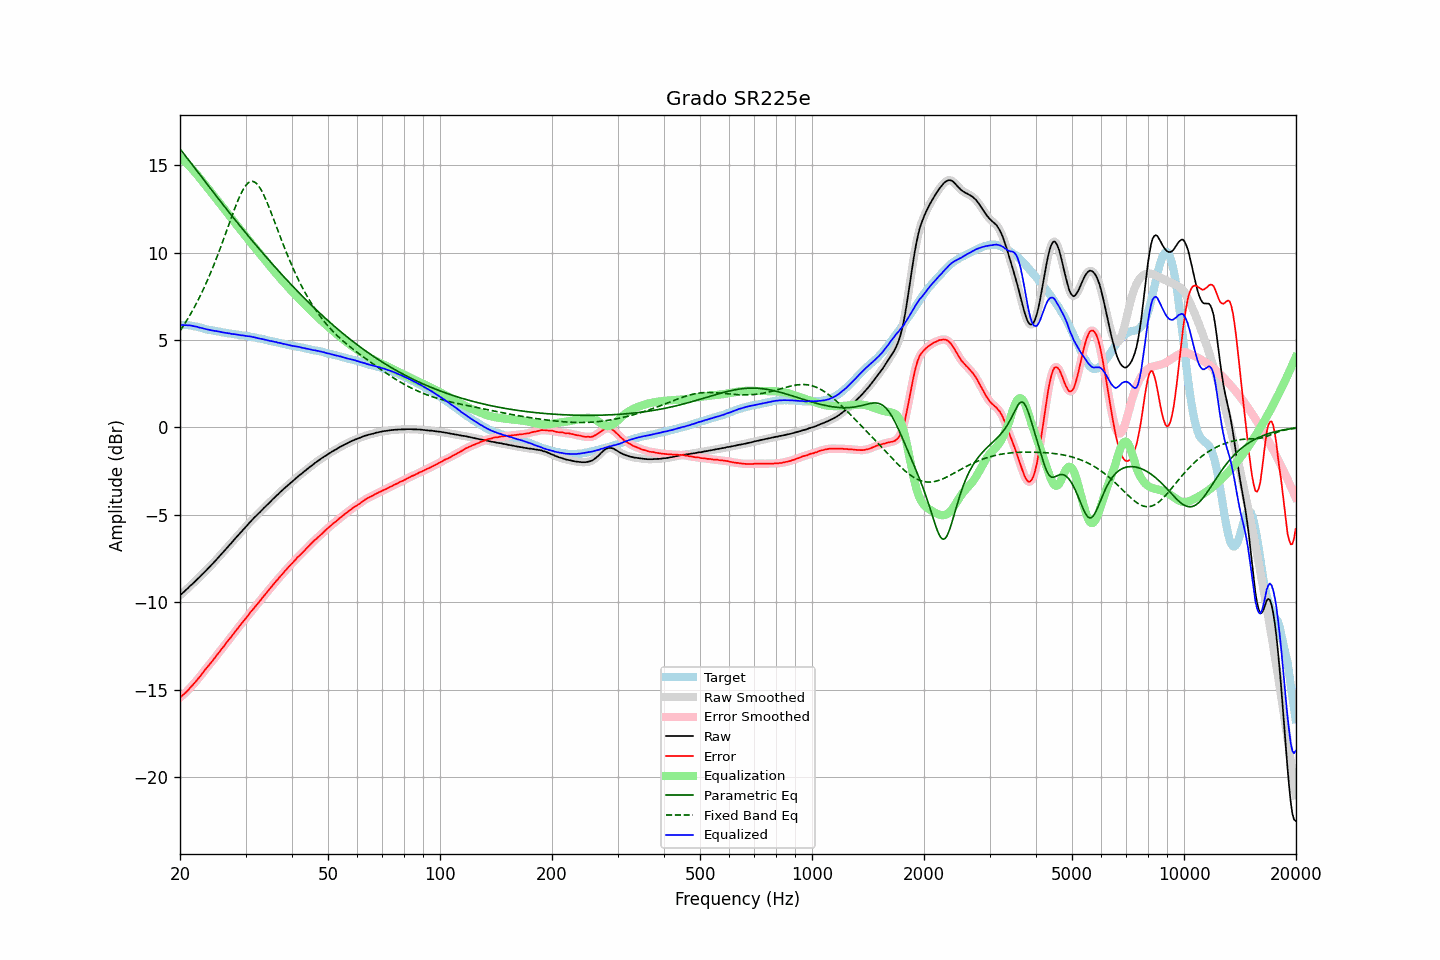

The data file committed next to this chart (first rows):
frequency, raw, error, smoothed, error_smoothed, equalization, parametric_eq, fixed_band_eq, equalized_raw, equalized_smoothed, target
20.00, -9.60, -15.45, -9.60, -15.45, 15.46, 15.93, 5.52, 5.85, 5.85, 5.85
20.20, -9.52, -15.37, -9.52, -15.37, 15.38, 15.81, 5.65, 5.85, 5.85, 5.85
20.40, -9.44, -15.29, -9.44, -15.30, 15.29, 15.70, 5.79, 5.85, 5.85, 5.85
20.61, -9.36, -15.21, -9.36, -15.21, 15.21, 15.58, 5.94, 5.84, 5.85, 5.85
20.81, -9.27, -15.12, -9.28, -15.12, 15.12, 15.46, 6.08, 5.85, 5.84, 5.85
21.02, -9.19, -15.04, -9.19, -15.03, 15.03, 15.34, 6.24, 5.83, 5.84, 5.85
21.23, -9.09, -14.92, -9.10, -14.93, 14.93, 15.22, 6.39, 5.84, 5.83, 5.83
21.44, -9.01, -14.83, -9.01, -14.83, 14.83, 15.10, 6.55, 5.82, 5.82, 5.82
21.66, -8.93, -14.73, -8.93, -14.73, 14.73, 14.98, 6.71, 5.80, 5.80, 5.80
21.87, -8.84, -14.62, -8.84, -14.62, 14.63, 14.86, 6.88, 5.78, 5.78, 5.78
22.09, -8.75, -14.52, -8.75, -14.52, 14.52, 14.74, 7.05, 5.76, 5.76, 5.77
22.31, -8.66, -14.40, -8.67, -14.41, 14.40, 14.62, 7.23, 5.74, 5.74, 5.74
22.54, -8.58, -14.30, -8.58, -14.30, 14.29, 14.49, 7.41, 5.71, 5.72, 5.72
22.76, -8.48, -14.18, -8.49, -14.18, 14.18, 14.37, 7.60, 5.70, 5.69, 5.70
22.99, -8.39, -14.06, -8.40, -14.06, 14.06, 14.25, 7.79, 5.67, 5.67, 5.67
23.22, -8.30, -13.94, -8.30, -13.94, 13.95, 14.13, 7.99, 5.64, 5.65, 5.64
23.45, -8.21, -13.82, -8.21, -13.83, 13.83, 14.01, 8.19, 5.62, 5.62, 5.61
23.69, -8.11, -13.71, -8.12, -13.71, 13.72, 13.89, 8.40, 5.60, 5.60, 5.60
23.92, -8.02, -13.60, -8.02, -13.60, 13.60, 13.77, 8.61, 5.58, 5.58, 5.58
24.16, -7.92, -13.49, -7.93, -13.49, 13.49, 13.65, 8.83, 5.56, 5.56, 5.57
24.40, -7.83, -13.38, -7.83, -13.38, 13.37, 13.53, 9.05, 5.54, 5.54, 5.55
24.65, -7.73, -13.26, -7.73, -13.26, 13.26, 13.42, 9.28, 5.52, 5.53, 5.53
24.89, -7.63, -13.14, -7.63, -13.14, 13.14, 13.30, 9.51, 5.51, 5.51, 5.51
25.14, -7.52, -13.02, -7.53, -13.02, 13.02, 13.18, 9.75, 5.50, 5.50, 5.50
25.39, -7.42, -12.90, -7.42, -12.90, 12.91, 13.06, 9.99, 5.48, 5.48, 5.48
25.65, -7.32, -12.79, -7.32, -12.78, 12.79, 12.94, 10.23, 5.46, 5.46, 5.47
25.91, -7.22, -12.66, -7.22, -12.67, 12.67, 12.83, 10.48, 5.44, 5.44, 5.44
26.16, -7.12, -12.55, -7.12, -12.55, 12.55, 12.71, 10.73, 5.43, 5.43, 5.43
26.43, -7.02, -12.44, -7.02, -12.43, 12.43, 12.59, 10.99, 5.41, 5.41, 5.42
26.69, -6.91, -12.30, -6.92, -12.31, 12.31, 12.48, 11.24, 5.40, 5.40, 5.39
26.96, -6.81, -12.19, -6.81, -12.19, 12.20, 12.36, 11.50, 5.38, 5.38, 5.38
27.23, -6.70, -12.07, -6.71, -12.08, 12.08, 12.24, 11.76, 5.37, 5.37, 5.37
27.50, -6.61, -11.97, -6.61, -11.96, 11.96, 12.13, 12.01, 5.34, 5.35, 5.36
27.77, -6.50, -11.84, -6.50, -11.84, 11.84, 12.01, 12.26, 5.34, 5.34, 5.34
28.05, -6.39, -11.72, -6.40, -11.72, 11.72, 11.90, 12.51, 5.33, 5.33, 5.33
28.33, -6.29, -11.60, -6.29, -11.60, 11.60, 11.79, 12.74, 5.31, 5.31, 5.31
28.62, -6.18, -11.48, -6.19, -11.48, 11.49, 11.67, 12.97, 5.30, 5.30, 5.30
28.90, -6.09, -11.37, -6.09, -11.37, 11.37, 11.56, 13.18, 5.28, 5.28, 5.28
29.19, -5.99, -11.25, -5.99, -11.25, 11.26, 11.45, 13.38, 5.26, 5.27, 5.26
29.48, -5.88, -11.14, -5.89, -11.14, 11.14, 11.33, 13.56, 5.26, 5.25, 5.26
29.78, -5.78, -11.03, -5.79, -11.03, 11.03, 11.22, 13.71, 5.24, 5.24, 5.25
30.08, -5.68, -10.92, -5.68, -10.92, 10.91, 11.11, 13.84, 5.23, 5.23, 5.24
30.38, -5.58, -10.80, -5.58, -10.80, 10.80, 11.00, 13.95, 5.21, 5.22, 5.22
30.68, -5.47, -10.68, -5.48, -10.68, 10.68, 10.89, 14.02, 5.21, 5.21, 5.21
30.99, -5.37, -10.55, -5.38, -10.56, 10.57, 10.78, 14.06, 5.19, 5.19, 5.18
31.30, -5.28, -10.45, -5.28, -10.45, 10.45, 10.67, 14.07, 5.17, 5.18, 5.17
31.61, -5.18, -10.34, -5.19, -10.34, 10.34, 10.56, 14.05, 5.16, 5.15, 5.16
31.93, -5.09, -10.23, -5.09, -10.23, 10.23, 10.45, 13.99, 5.13, 5.13, 5.14
32.24, -5.00, -10.11, -5.00, -10.12, 10.11, 10.34, 13.91, 5.11, 5.11, 5.11
32.57, -4.91, -10.00, -4.91, -10.00, 10.00, 10.23, 13.80, 5.09, 5.09, 5.09
32.89, -4.82, -9.90, -4.82, -9.89, 9.89, 10.13, 13.66, 5.07, 5.07, 5.08
33.22, -4.72, -9.77, -4.73, -9.78, 9.78, 10.02, 13.50, 5.06, 5.05, 5.05
33.55, -4.63, -9.67, -4.63, -9.67, 9.67, 9.91, 13.31, 5.04, 5.03, 5.04
33.89, -4.54, -9.55, -4.54, -9.55, 9.55, 9.81, 13.12, 5.01, 5.01, 5.01
34.23, -4.45, -9.44, -4.45, -9.44, 9.44, 9.70, 12.90, 4.99, 4.99, 4.99
34.57, -4.36, -9.33, -4.36, -9.33, 9.33, 9.60, 12.68, 4.97, 4.97, 4.97
34.92, -4.27, -9.22, -4.27, -9.22, 9.22, 9.49, 12.45, 4.94, 4.95, 4.95
35.27, -4.17, -9.10, -4.18, -9.11, 9.11, 9.39, 12.21, 4.93, 4.93, 4.93
35.62, -4.08, -8.99, -4.08, -8.99, 9.00, 9.28, 11.97, 4.91, 4.91, 4.91
35.97, -4.00, -8.89, -4.00, -8.89, 8.89, 9.18, 11.72, 4.89, 4.89, 4.89
... 635 more rows
